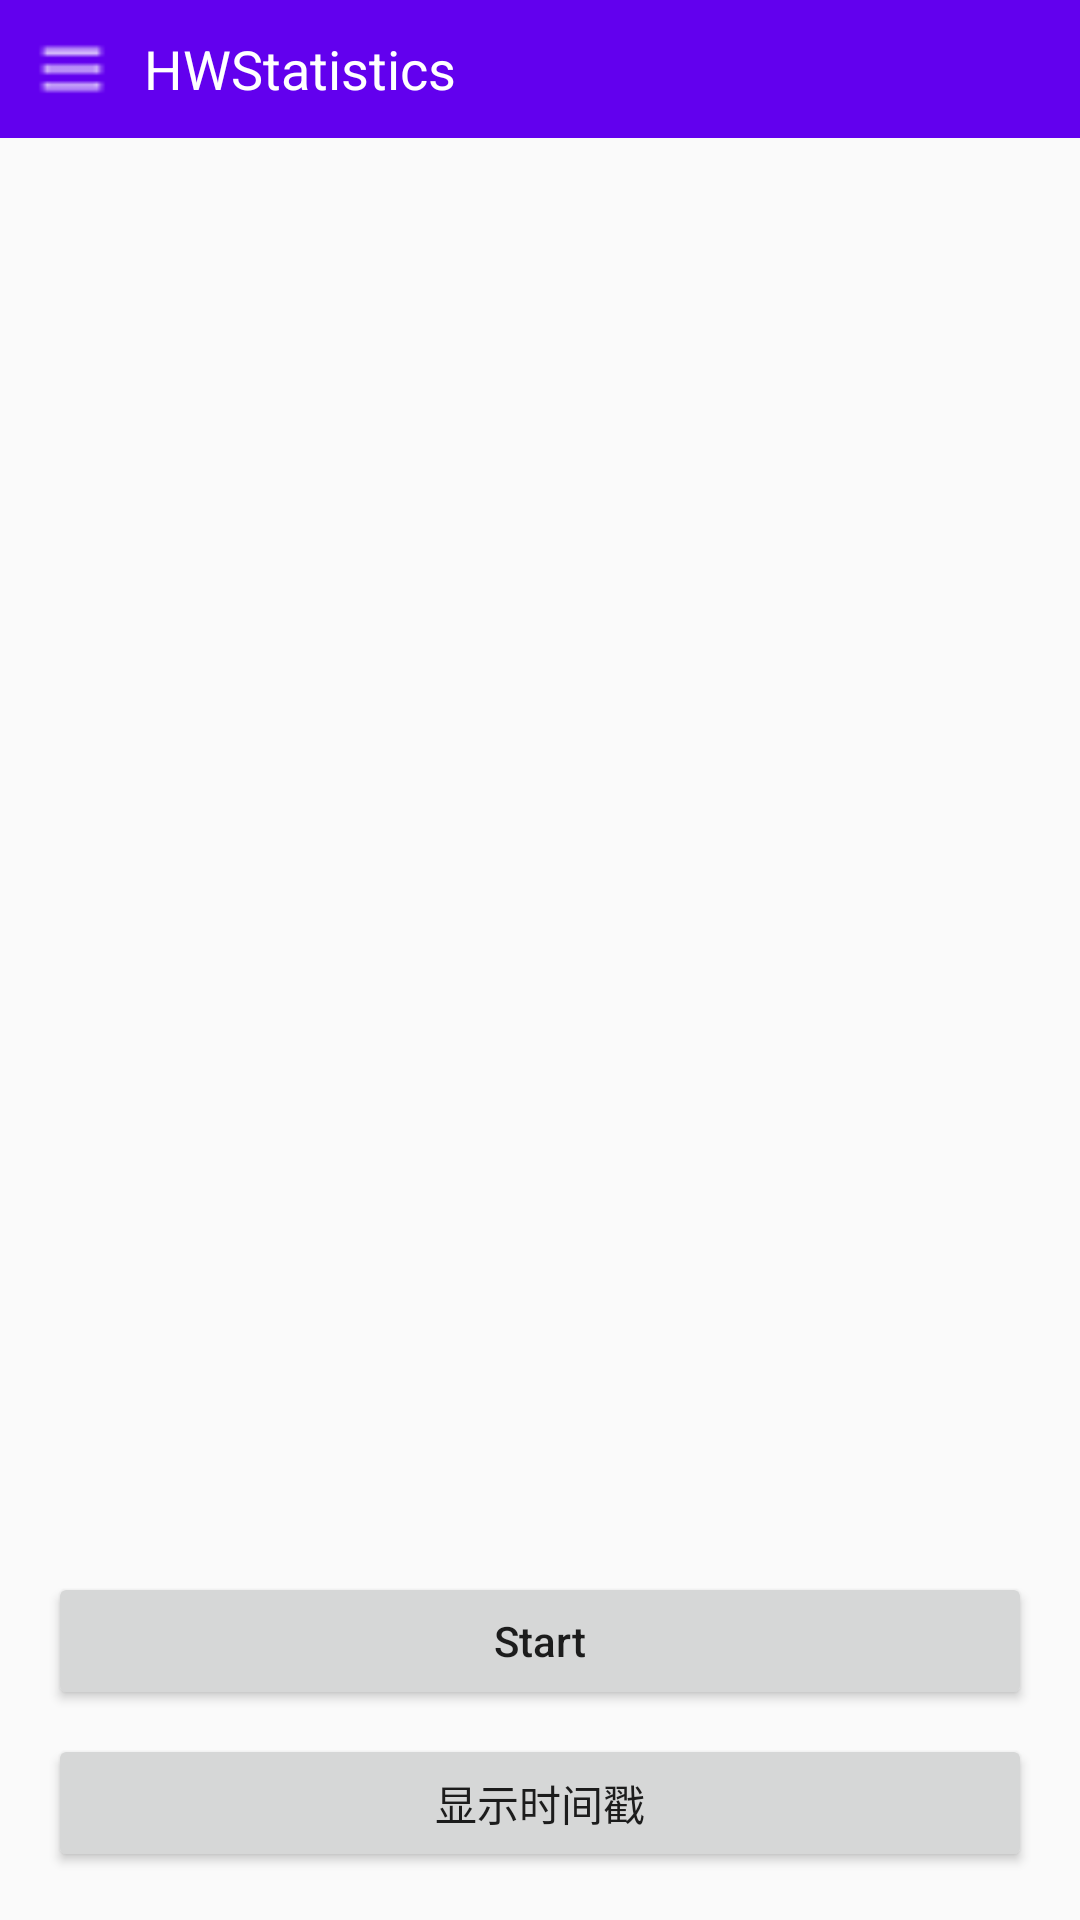

Android layout source for this screen:
<!-- AndroidManifest.xml: activity theme Theme.AppCompat.Light.NoActionBar -->
<!-- res/layout/activity_auto_monitor.xml -->
<?xml version="1.0" encoding="utf-8"?>
<androidx.drawerlayout.widget.DrawerLayout xmlns:android="http://schemas.android.com/apk/res/android"
    xmlns:app="http://schemas.android.com/apk/res-auto"
    xmlns:tools="http://schemas.android.com/tools"
    android:id="@+id/vDrawer"
    android:layout_width="match_parent"
    android:layout_height="match_parent"
    android:fitsSystemWindows="true"
    tools:context=".page.AutoMonitorActivity">

    <FrameLayout
        android:layout_width="match_parent"
        android:layout_height="match_parent"
        android:id="@+id/vContentContainer">

        <androidx.appcompat.widget.LinearLayoutCompat
            android:layout_width="match_parent"
            android:layout_height="46dp"
            android:orientation="horizontal"
            android:background="@color/colorPrimary">

            <androidx.appcompat.widget.AppCompatImageView
                android:id="@+id/vMenu"
                android:layout_width="24dp"
                android:layout_height="24dp"
                android:src="@drawable/menu"
                android:layout_marginStart="12dp"
                android:layout_marginEnd="12dp"
                android:layout_gravity="center_vertical"/>

            <androidx.appcompat.widget.AppCompatTextView
                android:layout_width="wrap_content"
                android:layout_height="match_parent"
                android:textSize="18sp"
                android:textColor="@color/white"
                android:gravity="center"
                android:text="@string/app_name"/>

        </androidx.appcompat.widget.LinearLayoutCompat>

        <RelativeLayout
            android:layout_width="match_parent"
            android:layout_height="match_parent"
            android:layout_marginTop="?attr/actionBarSize">

            <androidx.recyclerview.widget.RecyclerView
                android:id="@+id/vRecycler"
                android:layout_width="match_parent"
                android:layout_height="match_parent"
                android:layout_above="@id/vStart" />

            <androidx.appcompat.widget.AppCompatButton
                android:id="@+id/vStart"
                android:layout_width="match_parent"
                android:layout_height="46dp"
                android:text="Start"
                android:textAllCaps="false"
                android:layout_marginTop="16dp"
                android:layout_marginLeft="16dp"
                android:layout_marginRight="16dp"
                android:layout_marginBottom="8dp"
                android:layout_above="@id/vShowTime"/>

            <androidx.appcompat.widget.AppCompatButton
                android:id="@+id/vShowTime"
                android:layout_width="match_parent"
                android:layout_height="46dp"
                android:layout_alignParentBottom="true"
                android:text="显示时间戳"
                android:textAllCaps="false"
                android:layout_marginLeft="16dp"
                android:layout_marginRight="16dp"
                android:layout_marginBottom="16dp"/>

        </RelativeLayout>

    </FrameLayout>

    <FrameLayout
        android:layout_width="match_parent"
        android:layout_height="match_parent"
        android:id="@+id/vSettingContainer"
        android:background="@color/white"
        android:layout_gravity="start">

        <androidx.recyclerview.widget.RecyclerView
            android:id="@+id/vSettingRecycler"
            android:layout_width="match_parent"
            android:layout_height="match_parent"/>

    </FrameLayout>

</androidx.drawerlayout.widget.DrawerLayout>
<!-- resources referenced by this layout -->
<resources>
  <!-- drawable menu: png bitmap (drawable, 207 bytes) -->
  <string name="app_name">HWStatistics</string>
  <!-- not gathered from this repository: default colours our renderer supplied (Android Studio template values) -->
  <color name="white">#FFFFFFFF</color>
  <color name="colorPrimary">#FF6200EE</color>
</resources>
